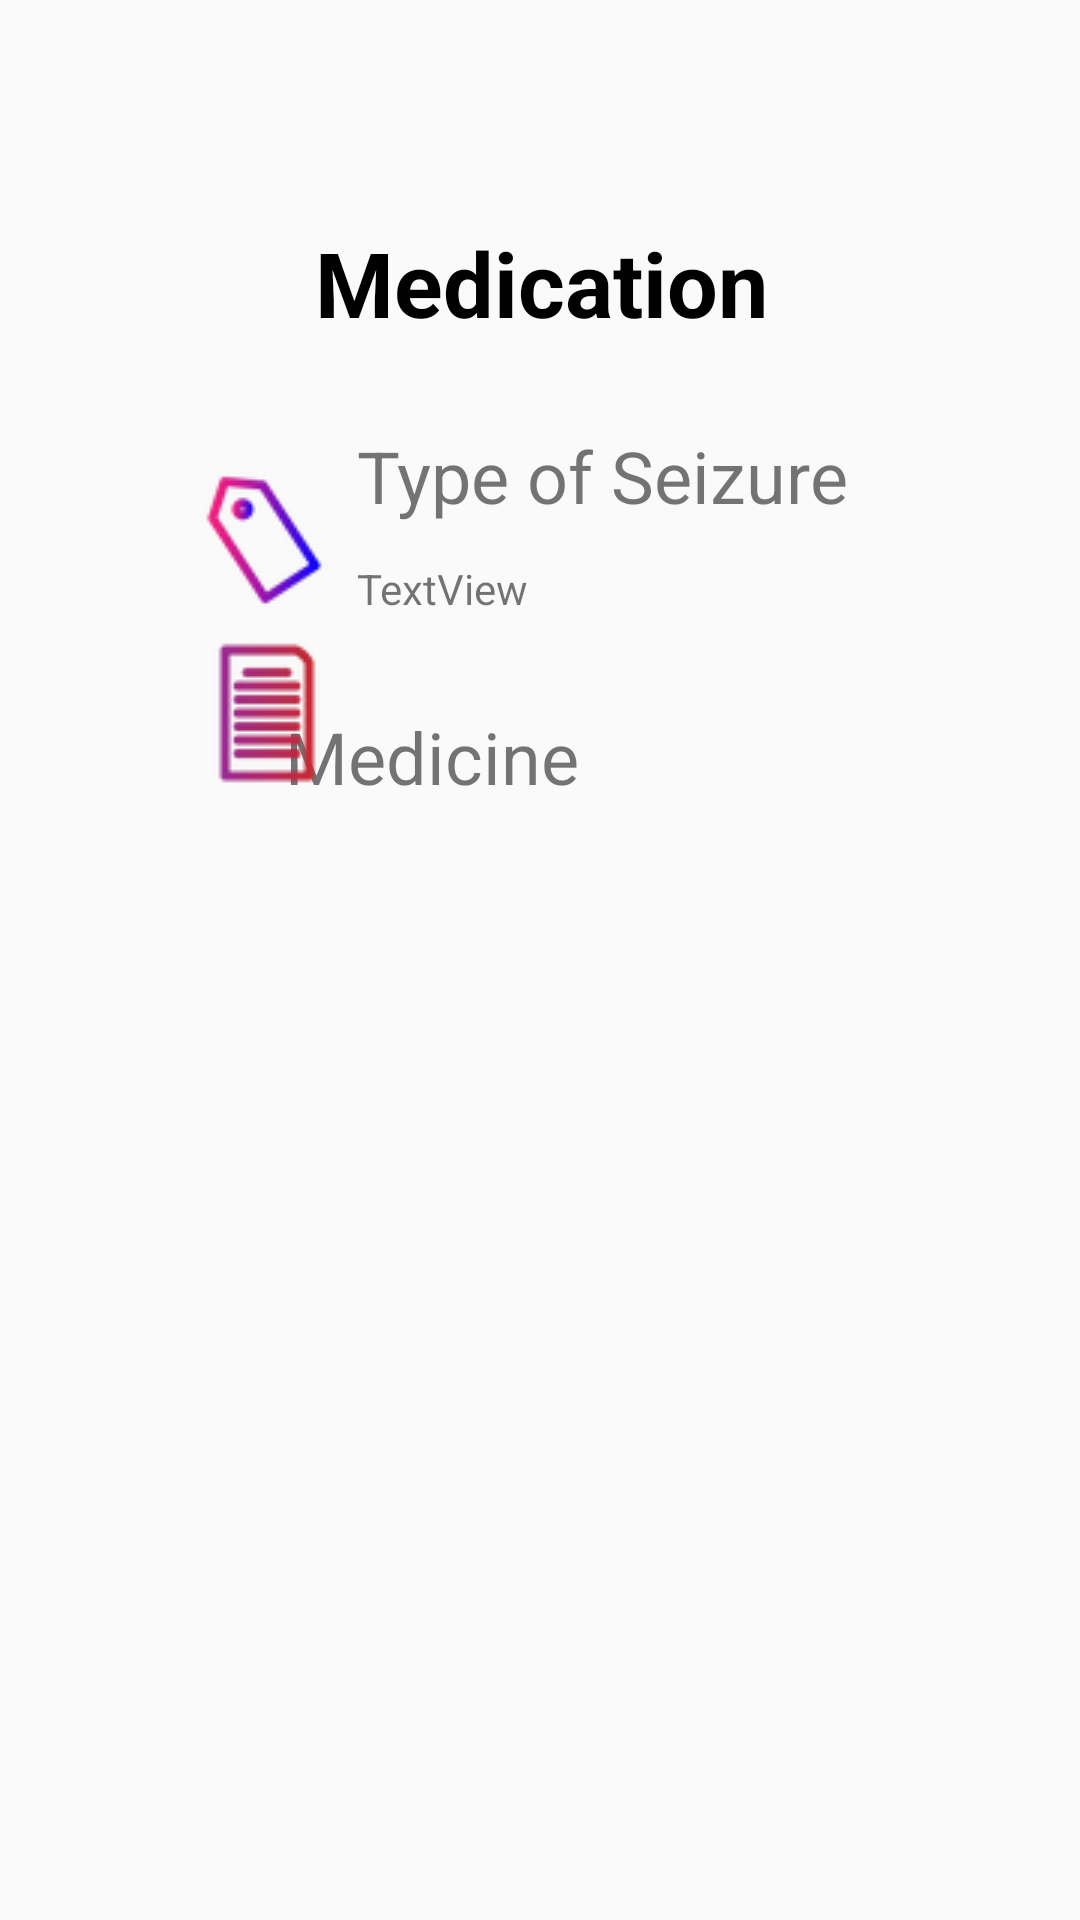

This screen was rendered from an Android layout file. Write that file and the resources it references.
<!-- AndroidManifest.xml: application theme Theme.AppCompat.Light.NoActionBar -->
<!-- res/layout/activity_view_medication.xml -->
<?xml version="1.0" encoding="utf-8"?>
<androidx.constraintlayout.widget.ConstraintLayout xmlns:android="http://schemas.android.com/apk/res/android"
    xmlns:app="http://schemas.android.com/apk/res-auto"
    xmlns:tools="http://schemas.android.com/tools"
    android:layout_width="match_parent"
    android:layout_height="match_parent"
    tools:context=".ViewMedication">

    <TextView
        android:id="@+id/textView5"
        android:layout_width="wrap_content"
        android:layout_height="wrap_content"
        android:layout_marginStart="130dp"
        android:layout_marginLeft="130dp"
        android:layout_marginTop="74dp"
        android:layout_marginEnd="129dp"
        android:layout_marginRight="129dp"
        android:text="@string/medication"
        android:textColor="#000000"
        android:textSize="30sp"
        android:textStyle="bold"
        app:layout_constraintEnd_toEndOf="parent"
        app:layout_constraintStart_toStartOf="parent"
        app:layout_constraintTop_toTopOf="parent" />

    <TextView
        android:id="@+id/textView6"
        android:layout_width="wrap_content"
        android:layout_height="wrap_content"
        android:layout_marginStart="7dp"
        android:layout_marginLeft="7dp"
        android:layout_marginTop="28dp"
        android:layout_marginEnd="169dp"
        android:layout_marginRight="169dp"
        android:text="@string/typeofseizure"
        android:textSize="24sp"
        app:layout_constraintEnd_toEndOf="parent"
        app:layout_constraintHorizontal_bias="0.0"
        app:layout_constraintStart_toEndOf="@+id/imageView5"
        app:layout_constraintTop_toBottomOf="@+id/textView5" />

    <ImageView
        android:id="@+id/imageView5"
        android:layout_width="wrap_content"
        android:layout_height="wrap_content"
        android:layout_marginStart="64dp"
        android:layout_marginLeft="64dp"
        android:layout_marginTop="156dp"
        app:layout_constraintStart_toStartOf="parent"
        app:layout_constraintTop_toTopOf="parent"
        app:srcCompat="@drawable/tag" />

    <TextView
        android:id="@+id/severity_label"
        android:layout_width="wrap_content"
        android:layout_height="wrap_content"
        android:layout_marginStart="7dp"
        android:layout_marginLeft="7dp"
        android:layout_marginTop="12dp"
        android:text="TextView"
        app:layout_constraintStart_toEndOf="@+id/imageView5"
        app:layout_constraintTop_toBottomOf="@+id/textView6" />

    <ImageView
        android:id="@+id/imageView6"
        android:layout_width="wrap_content"
        android:layout_height="wrap_content"
        android:layout_marginStart="40dp"
        android:layout_marginLeft="40dp"
        android:layout_marginTop="9dp"
        android:layout_marginEnd="169dp"
        android:layout_marginRight="169dp"
        app:layout_constraintEnd_toEndOf="parent"
        app:layout_constraintStart_toEndOf="@+id/severity_label"
        app:layout_constraintTop_toBottomOf="@+id/textView6"
        app:srcCompat="@drawable/green_small" />

    <LinearLayout
        android:id="@+id/linearLayout"
        android:layout_width="411dp"
        android:layout_height="424dp"
        android:orientation="horizontal"
        app:layout_constraintBottom_toBottomOf="parent"
        app:layout_constraintEnd_toEndOf="parent"
        app:layout_constraintStart_toStartOf="parent"
        app:layout_constraintTop_toBottomOf="@+id/imageView7"></LinearLayout>

    <TextView
        android:id="@+id/textView8"
        android:layout_width="wrap_content"
        android:layout_height="wrap_content"
        android:layout_marginStart="8dp"
        android:layout_marginLeft="8dp"
        android:layout_marginTop="53dp"
        android:layout_marginEnd="193dp"
        android:layout_marginRight="193dp"
        android:layout_marginBottom="16dp"
        android:text="@string/medicine"
        android:textSize="24sp"
        app:layout_constraintBottom_toTopOf="@+id/linearLayout"
        app:layout_constraintEnd_toEndOf="parent"
        app:layout_constraintStart_toEndOf="@+id/imageView7"
        app:layout_constraintTop_toBottomOf="@+id/severity_label" />

    <ImageView
        android:id="@+id/imageView7"
        android:layout_width="wrap_content"
        android:layout_height="wrap_content"
        android:layout_marginStart="65dp"
        android:layout_marginLeft="65dp"
        android:layout_marginTop="55dp"
        app:layout_constraintBottom_toTopOf="@+id/linearLayout"
        app:layout_constraintStart_toStartOf="parent"
        app:layout_constraintTop_toBottomOf="@+id/imageView5"
        app:srcCompat="@drawable/document" />
</androidx.constraintlayout.widget.ConstraintLayout>
<!-- resources referenced by this layout -->
<resources>
  <!-- drawable document: png bitmap (drawable, 2964 bytes) -->
  <!-- drawable tag: png bitmap (drawable, 3636 bytes) -->
  <string name="medication">Medication</string>
  <string name="medicine">Medicine</string>
  <string name="typeofseizure">Type of Seizure</string>
</resources>
